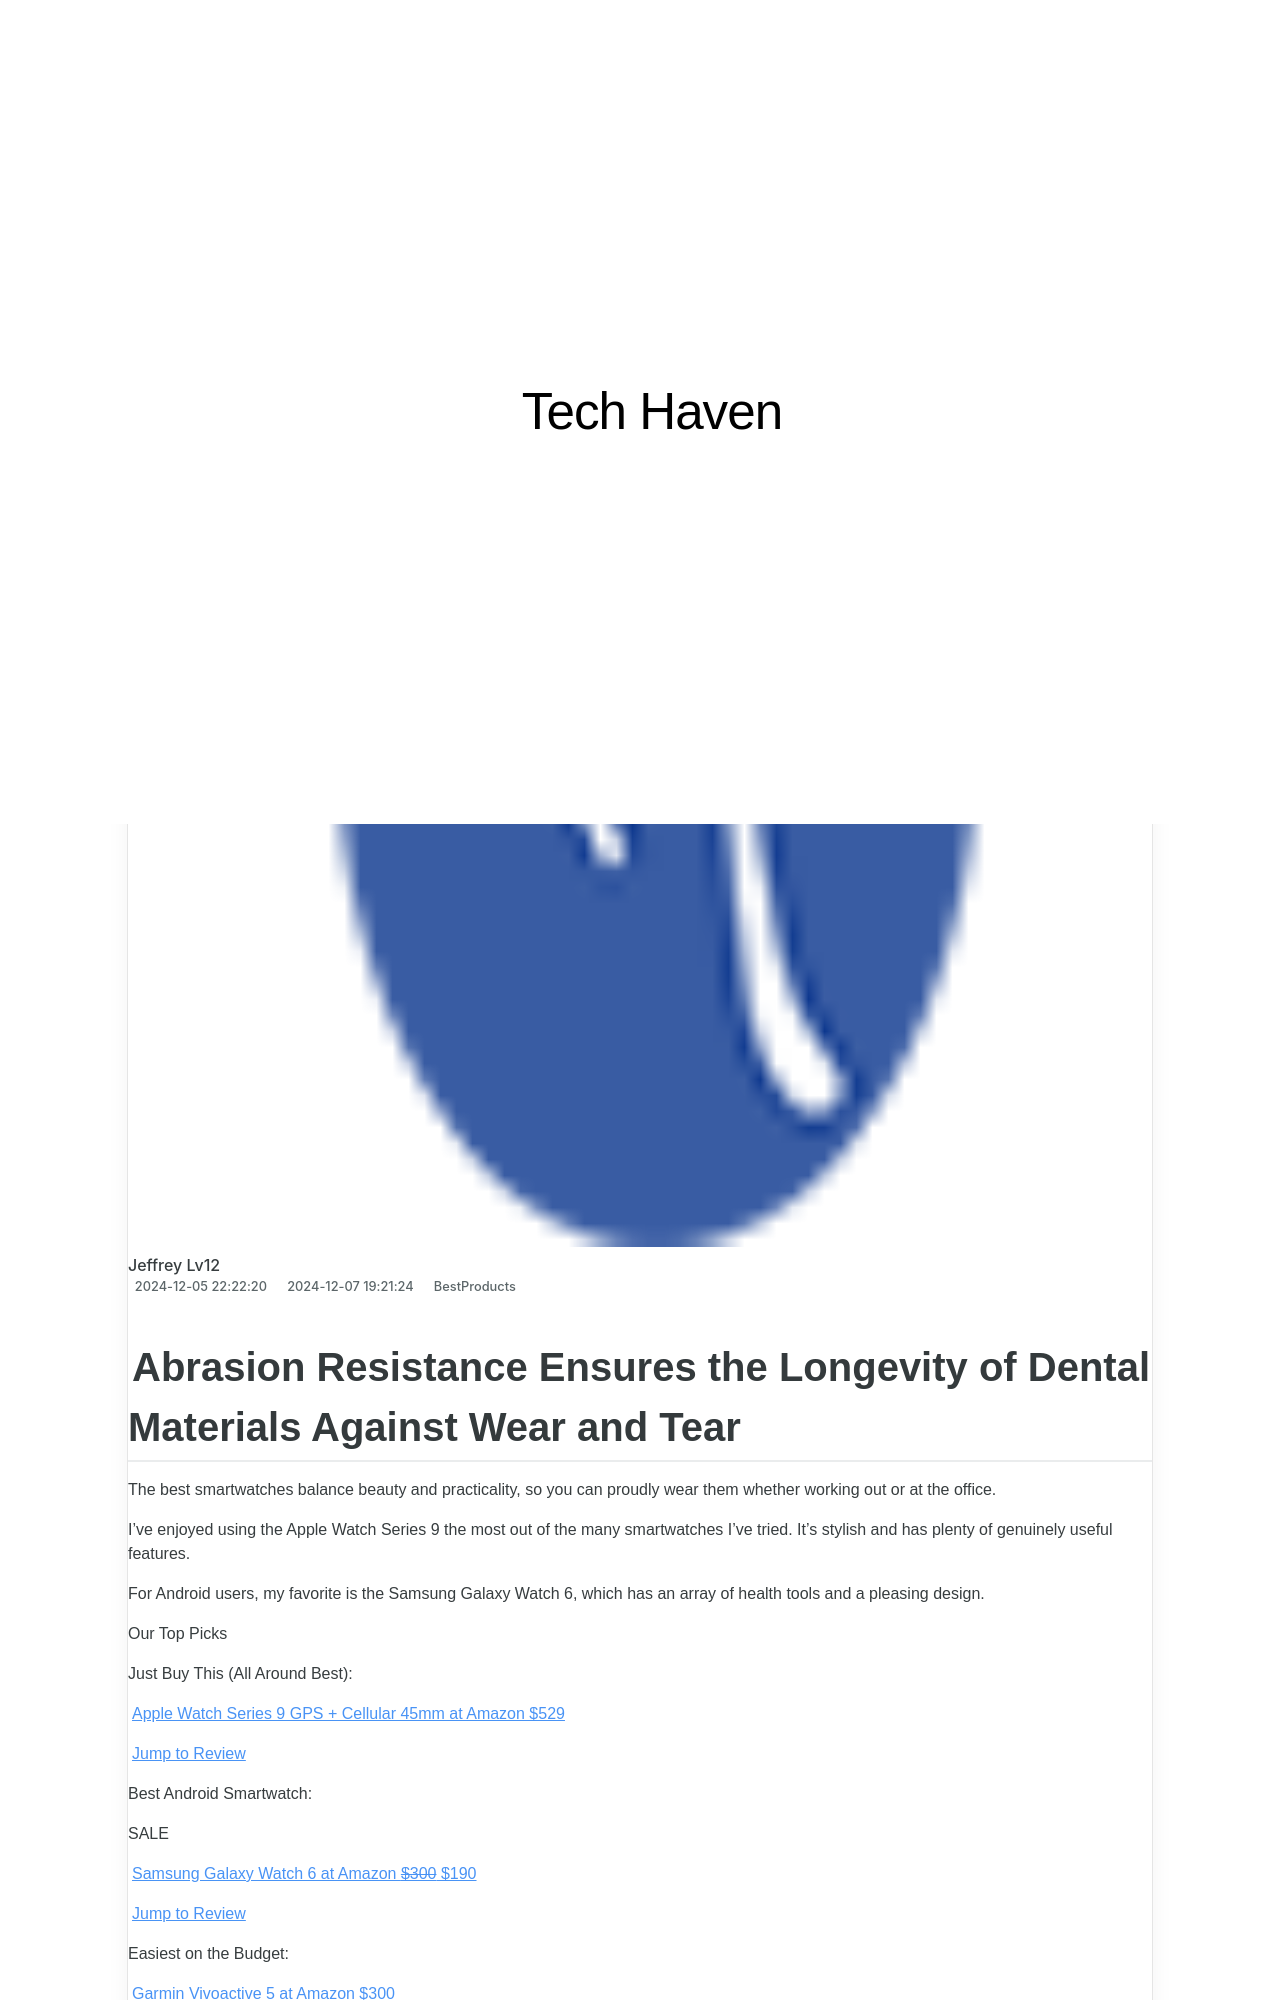

repository: techidaily/site-tech-haven · page: bargain-basics-buddy-cams-analysis/index.html · generator: jekyll

---
title: Bargain-Basics Buddy Cams Analysis
date: 2024-12-05T22:22:20.339Z
updated: 2024-12-07T19:21:24.357Z
categories:
  - BestProducts
description: This Article Describes Bargain-Basics Buddy Cams Analysis
excerpt: This Article Describes Bargain-Basics Buddy Cams Analysis
thumbnail: https://www.lifewire.com/thmb/4Mnj3TCDbKQ_mMNorFIqKVpy3pM=/400x300/filters:no_upscale():max_bytes(150000):strip_icc():format(webp)/3LW4134642-HeroSquare-abd346778ca74c1ca9f89f8b30bcc182.jpg
---

## Abrasion Resistance Ensures the Longevity of Dental Materials Against Wear and Tear

The best smartwatches balance beauty and practicality, so you can proudly wear them whether working out or at the office.

 I’ve enjoyed using the Apple Watch Series 9 the most out of the many smartwatches I’ve tried. It’s stylish and has plenty of genuinely useful features.

 For Android users, my favorite is the Samsung Galaxy Watch 6, which has an array of health tools and a pleasing design.

 Our Top Picks

 Just Buy This (All Around Best):

[Apple Watch Series 9 GPS + Cellular 45mm at Amazon  $529](https://www.amazon.com/Apple-Cellular-Smartwatch-Midnight-Aluminum/dp/B0CHXFH656?tag=lifewire-onsite-prod-20&ascsubtag=8681634%7Cn8ba5509124b34540838774b103ec3bdb16%7CB0CHXFH656)

[Jump to Review](https://www.lifewire.com/#toc-just-buy-this-all-around-best-apple-watch-series-9-gps--cellular-45mm)

 Best Android Smartwatch:

 SALE

[Samsung Galaxy Watch 6 at Amazon   ~~$300~~  $190](https://www.amazon.com/SAMSUNG-Bluetooth-Smartwatch-Personalized-Advanced/dp/B0C792QRW6/?tag=lifewire-onsite-prod-20&ascsubtag=8681634%7Cn8ba5509124b34540838774b103ec3bdb16%7CB0C792QRW6)

[Jump to Review](https://www.lifewire.com/#toc-best-android-smartwatch-samsung-galaxy-watch-6)

 Easiest on the Budget:

[Garmin Vivoactive 5 at Amazon  $300](https://www.amazon.com/Garmin-v%C3%ADvoactive-Fitness-Smartwatch-Display/dp/B0CG6NR413?tag=lifewire-onsite-prod-20&ascsubtag=8681634%7Cn8ba5509124b34540838774b103ec3bdb16%7CB0CG6NR413)

[Jump to Review](https://www.lifewire.com/#toc-easiest-on-the-budget-garmin-vivoactive-5)

<!-- affiliate ads begin -->
<iframe width="560" height="315" src="https://www.youtube.com/embed/l4R7_qNIQvY?si=2zJOPfEcm6_3udzn" title="YouTube video player" frameborder="0" allow="accelerometer; autoplay; clipboard-write; encrypted-media; gyroscope; picture-in-picture; web-share" referrerpolicy="strict-origin-when-cross-origin" allowfullscreen></iframe>
<!-- affiliate ads end -->
